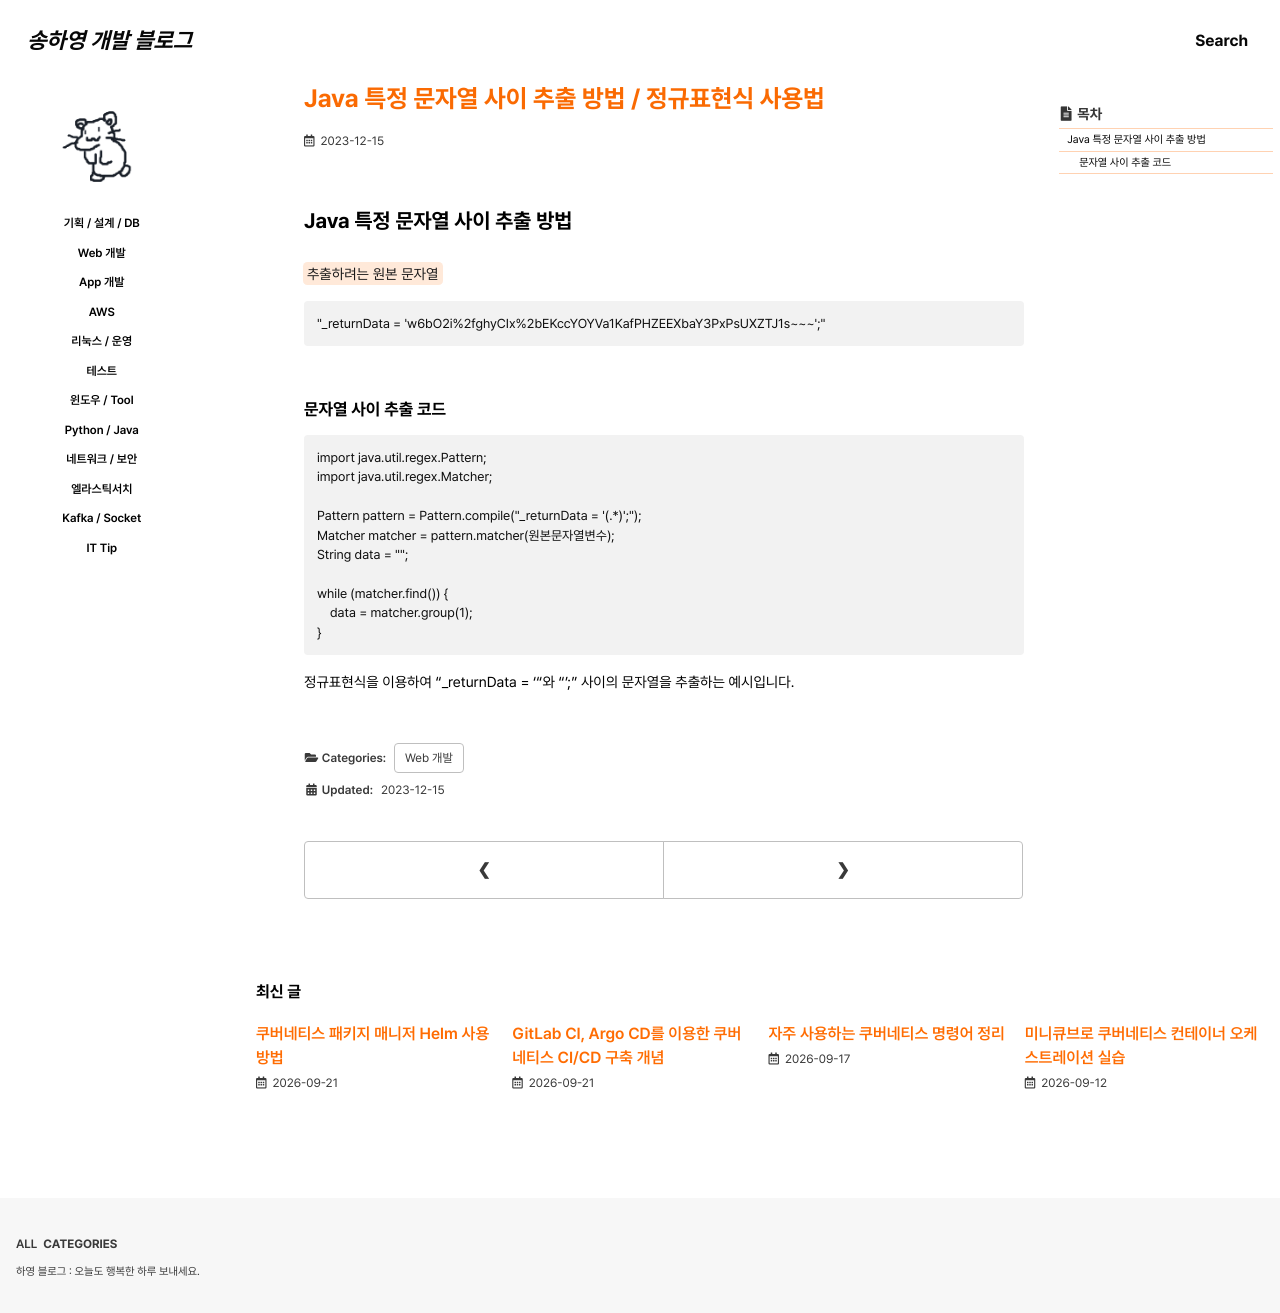

repository: 0songha0/0songha0.github.io · page: web-dev/2023-12-15-1.html · generator: jekyll

---
title: "Java 특정 문자열 사이 추출 방법 / 정규표현식 사용법"
excerpt: ""

categories:
   - web-dev
tags:
  - []

permalink: /web-dev/2023-12-15-1

toc: true
toc_sticky: true
 
date: 2023-12-15
last_modified_at: 2023-12-15
---

## Java 특정 문자열 사이 추출 방법
<mark>추출하려는 원본 문자열</mark>
```
"_returnData = 'w6bO2i%2fghyCIx%2bEKccYOYVa1KafPHZEEXbaY3PxPsUXZTJ1s~~~';"
```

### 문자열 사이 추출 코드
```
import java.util.regex.Pattern;
import java.util.regex.Matcher;

Pattern pattern = Pattern.compile("_returnData = '(.*)';");
Matcher matcher = pattern.matcher(원본문자열변수);
String data = "";

while (matcher.find()) {
	data = matcher.group(1);
}
```
정규표현식을 이용하여 "_returnData = '"와 "';" 사이의 문자열을 추출하는 예시입니다.
